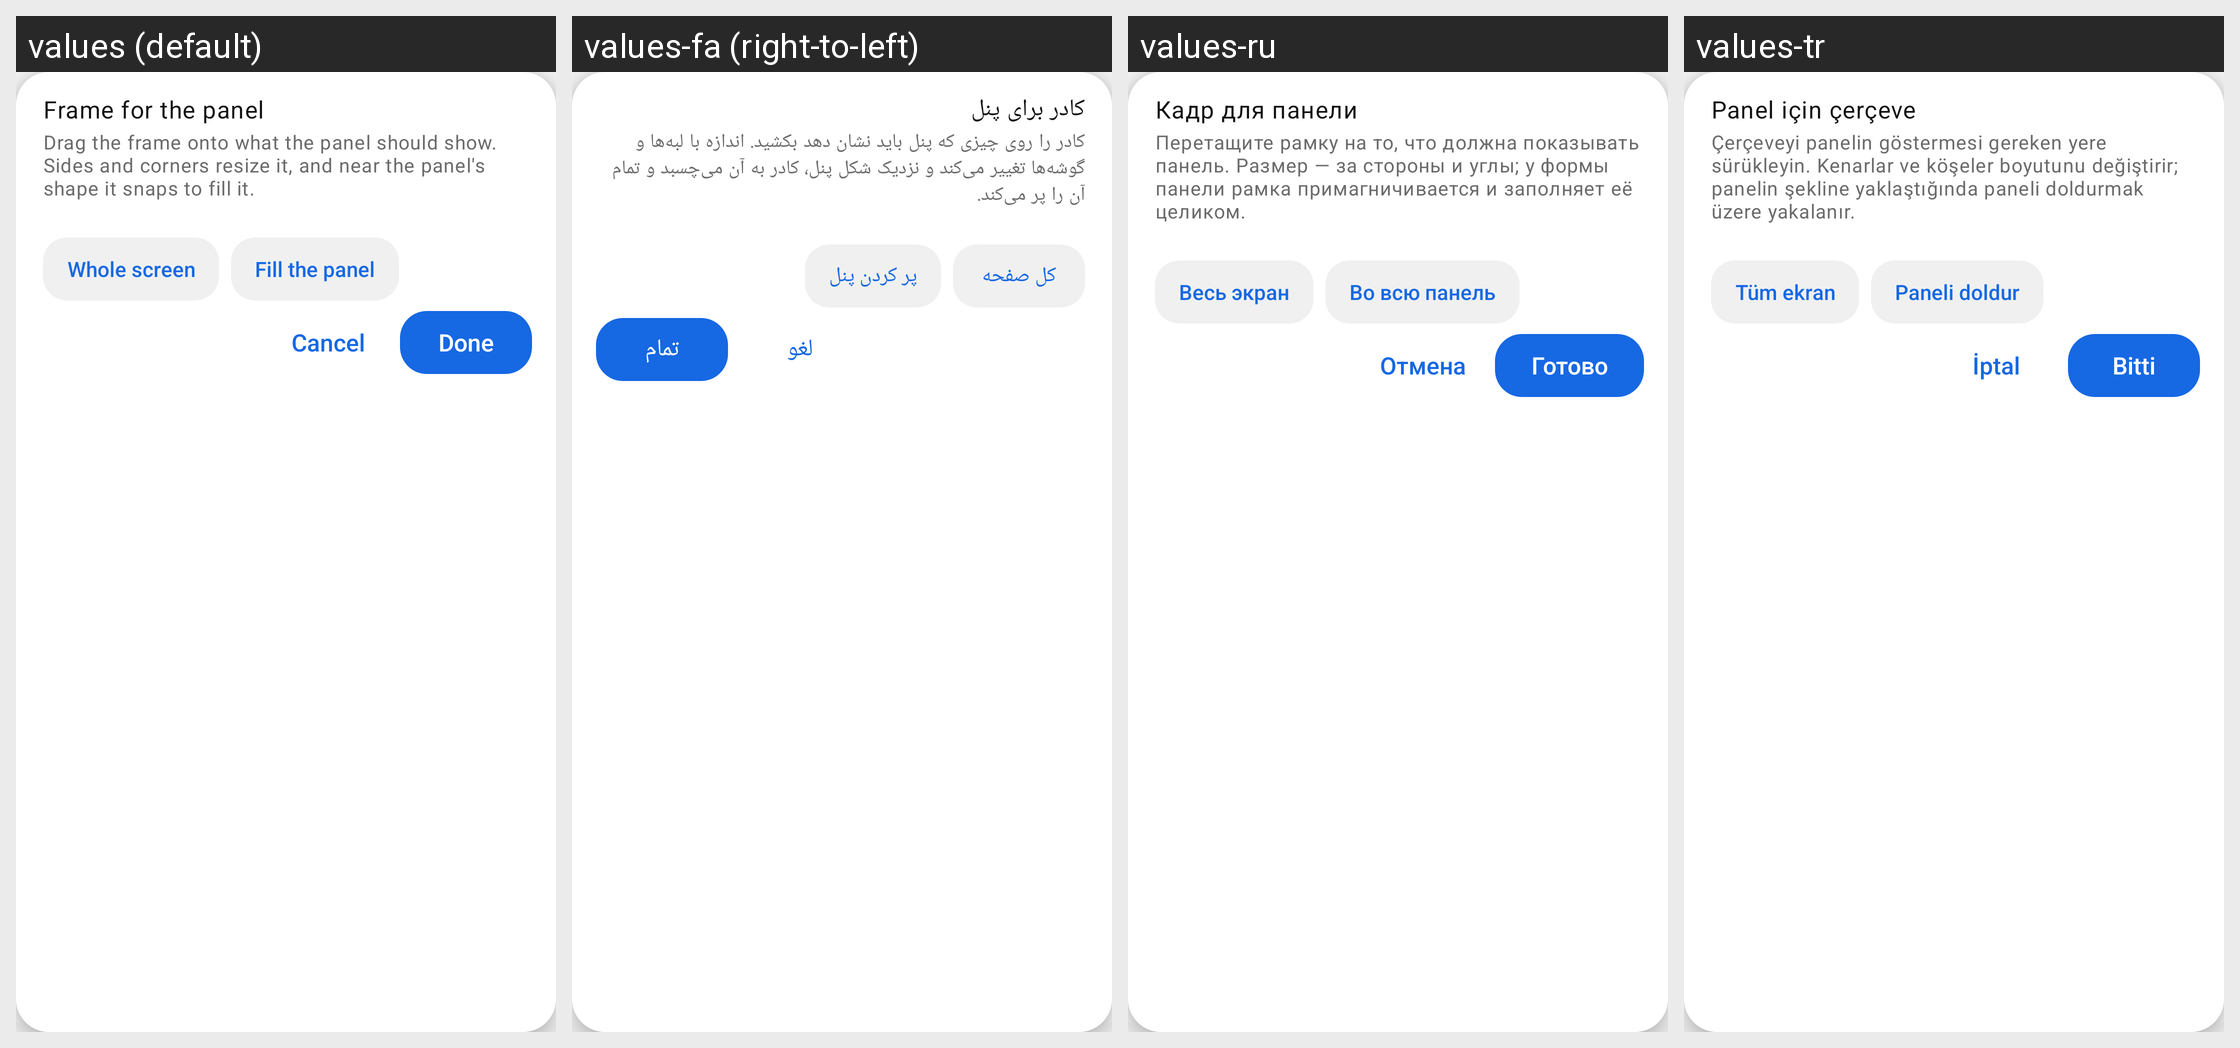

Here is an Android app screen in its default locale and in the app's own translations. Write out the translated-string differences for the strings that appear on this screen.
Android screen res/layout/overlay_crop_card.xml rendered under 4 locales, left to right: values (default), values-fa (right-to-left), values-ru, values-tr. Device: Nexus 5 (rendered at 1080×1920; each locale shown at half size, 540×960, under a caption strip naming it); theme Theme.Mirror2RearUltra.
Other locales in the repository, not shown: values-ar, values-cs, values-el, values-es, values-et, values-fi, values-fr, values-ga, values-he, values-hi, values-it, values-ja, values-nl, values-no, values-ro, values-sv, values-sw, values-uk, values-zh.
Strings drawn on this screen, with the default value and each locale's value (text and hints the layout hard-codes, and strings that could not be matched under every locale, appear in the picture but are not listed):

crop_frame_title
  values: Frame for the panel
  values-fa: کادر برای پنل
  values-ru: Кадр для панели
  values-tr: Panel için çerçeve

crop_frame_hint
  values: Drag the frame onto what the panel should show. Sides and corners resize it, and near the panel's shape it snaps to fill it.
  values-fa: کادر را روی چیزی که پنل باید نشان دهد بکشید. اندازه با لبه‌ها و گوشه‌ها تغییر می‌کند و نزدیک شکل پنل، کادر به آن می‌چسبد و تمام آن را پر می‌کند.
  values-ru: Перетащите рамку на то, что должна показывать панель. Размер — за стороны и углы; у формы панели рамка примагничивается и заполняет её целиком.
  values-tr: Çerçeveyi panelin göstermesi gereken yere sürükleyin. Kenarlar ve köşeler boyutunu değiştirir; panelin şekline yaklaştığında paneli doldurmak üzere yakalanır.

crop_frame_whole
  values: Whole screen
  values-fa: کل صفحه
  values-ru: Весь экран
  values-tr: Tüm ekran

crop_frame_fill
  values: Fill the panel
  values-fa: پر کردن پنل
  values-ru: Во всю панель
  values-tr: Paneli doldur

crop_frame_cancel
  values: Cancel
  values-fa: لغو
  values-ru: Отмена
  values-tr: İptal

crop_frame_done
  values: Done
  values-fa: تمام
  values-ru: Готово
  values-tr: Bitti
